pico-8 play session: hold → + tap 🅾

[t = 1 s] hold → ~1s, tap 🅾 ~2×
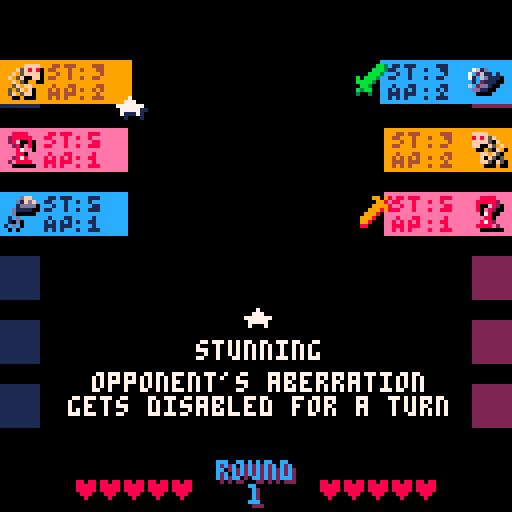

pico-8 cartridge
version 41
__lua__
-- variables --
gamestate="title"

function _init()
 gamestate="title"
 fill_starter_options()
--remove_abi(player_ab,1)
--print(#player_ab)
end

function _draw()
 cls()
 if gamestate=="title" then
  draw_title_screen()
 elseif gamestate=="upgrading" then
  draw_upgrade_screen()
 else
  draw_ab_list()
  draw_e_ab_list()
  draw_battlefield()
  render_sfx()
  draw_lives()
  if (gamestate=="playing") print_abi_tip()
  if gamestate=="victory" then
    c_print("you win", 84, 14)
    print("press ❎ to play again", 20, 96, 5)
   
  elseif gamestate=="defeat" then
    c_print("you lose", 84, 14)
    print("press ❎ to play again", 20, 96, 5)
   
  end
 end
end

function _update()
 if gamestate=="title" then
  update_title_screen()
 elseif gamestate=="playing" then
  update_battle()
 elseif gamestate=="upgrading" then
  update_upgrade_screen()
 elseif gamestate=="victory" then
  update_victory()
 elseif gamestate=="defeat" then
  update_defeat()
 end
end


-->8
-- gameplay --
player_hp = 5
enemy_hp = 5

function init_board()
 selector = 1
 e_select = 1
 selected = nil
 e_selected = nil
 nsel = selector
 player_ab={}
 enemy_ab={}
 player_hp = 5
 for ab in all(perm_player_ab) do
  add_ab(player_ab, copy_ab(ab))
 end
 enemy_hp = 5
 fill_enemy_roster()
 sfx_list = {}
end


function decide_match()
  if(enemy_hp<=0) return 1
  if(player_hp<=0) return -1
  all_e_ab_tired = true
  for e in all(enemy_ab) do
   if (e.sta>0 or e.disabled) all_e_ab_tired=false
  end
  all_ab_tired = true
  for e in all(player_ab) do
   if (e.sta>0 or e.disabled) all_ab_tired=false
  end
  if(all_e_ab_tired and all_ab_tired) return (player_hp > enemy_hp and 1 or -1)
  if(all_e_ab_tired) return 1
  if(all_ab_tired) return -1
  return 0
 end

function victory_con_check()
 if (enemy_hp <=0) return true
 
 
 if (all_ab_tired) return true
 return false
end

function defeat_con_check()
 if (player_hp <=0) return true
 all_ab_tired = true
 
 if (all_ab_tired) return true
 return false
end

function update_title_screen()
 if(btnp(❎)) then
  round_no=1
  gamestate="upgrading"
  --add_ab(perm_player_ab,create_ab(0,4,2,7,8,31))
  fill_starter_options()
  init_board()
  sfx(2)
 end
end

function update_upgrade_screen()
 if(btnp(⬆️)) then
  sfx(0) 
  upg_selector=(upg_selector-2)%3+1
 elseif(btnp(⬇️)) then
  sfx(0) 
  upg_selector=(upg_selector)%3+1
 end
 if(btnp(❎)) then
  add_ab(perm_player_ab, ab_options[upg_selector])
  if(#perm_player_ab<3) then
   if(ab_options[upg_selector].el==0) then
    add_ab(perm_player_ab,generate_starter_companion(1))
    add_ab(perm_player_ab,generate_starter_companion(2))
   elseif(ab_options[upg_selector].el==1) then
    add_ab(perm_player_ab,generate_starter_companion(0))
    add_ab(perm_player_ab,generate_starter_companion(2))
   else
    add_ab(perm_player_ab,generate_starter_companion(0))
    add_ab(perm_player_ab,generate_starter_companion(1))
   end
  end
  init_board()
  gamestate="playing"
  sfx(0)
 end
 if(btnp(🅾️) and #perm_player_ab>1) then
  init_board()
  gamestate="playing"
  sfx(0)
 end
end

function update_victory() 
 if(btnp(❎)) then
  if (round_no%2==0 and #perm_player_ab<6) then
   fill_upgr_options()
   gamestate="upgrading"
  else
   gamestate="playing"
  end
  round_no = round_no+1
  init_board()
  sfx(0)
 end
end

function update_defeat()
 if(btnp(❎)) then
  perm_player_ab = {}
  gamestate="title"
  sfx(0)
 end
end


function update_battle()
    update_sfx()
    while(player_ab[nsel].sta<=0) do
     nsel=(nsel)%#player_ab+1
    end
    if(btnp(⬆️)) then 
     nsel=(selector-2)%#player_ab+1
     while(player_ab[nsel].sta<=0 or player_ab[nsel].disabled) do
       nsel=(nsel-2)%#player_ab+1
     end
    elseif(btnp(⬇️)) then
     nsel=(selector)%#player_ab+1
     while(player_ab[nsel].sta<=0 or player_ab[nsel].disabled) do
      nsel=(nsel)%#player_ab+1
     end
    end
    if(btnp(❎)) then
     --select the aberration
     selected=player_ab[selector]
     --CPU selects its aberration
     e_select=flr(rnd(#enemy_ab))+1
     while(enemy_ab[e_select].sta<=0 or enemy_ab[e_select].disabled) do
      e_select=(e_select-2)%#enemy_ab+1
     end
     e_selected=enemy_ab[e_select]
     --Resolve Combat!!
     --if(selected.abi==3) return 99
     r=resolve_combat(selected, e_selected)
     if (r==-1) then
      create_txt_p("-"..dmg_dealt, 10+6*player_hp, 115, 0, -0.5, 8, 1, 16)
      sfx_dmg()
     elseif (r==1) then 
      create_txt_p("-"..dmg_dealt, 108-6*enemy_hp, 115, 0, -0.5, 8, 1, 16)
      sfx_dmg()
     elseif (r==0) then 
      create_txt_p("-0", 60, 60, 0, -0.5, 6, 5, 16) 
      sfx(6)
     end
     --Resolve post-combat abilities
     -- Stun --
     -- reenable past disabled aberrations
     for ab in all(player_ab) do
      ab.disabled = nil
     end
     for ab in all(enemy_ab) do
      ab.disabled = nil
     end
     -- stun the current ones
     if (selected.abi==4) then
      e_selected.disabled = 1
      create_txt_p("DISABLED", 70, 62, 0, -0.5, 5, 1, 16)
     end
     if (e_selected.abi==4) then
      selected.disabled = 1
      create_txt_p("DISABLED", 30, 62, 0, -0.5, 5, 1, 16)
     end
     -- Mimic --
     if (selected.abi==8 and e_selected.abi>0) then 
      selected.abi=e_selected.abi
      create_txt_p("COPIED", 34, 66, 0, -0.5, 7, 5, 16)
     end
     if (e_selected.abi==8 and selected.abi>0) then
      e_selected.abi=selected.abi
      create_txt_p("COPIED", 74, 66, 0, -0.5, 7, 5, 16)
     end
     -- Cromatic --
     for i, ab in pairs(player_ab) do
      if(ab.abi == 6) then ab.el = e_selected.el
      create_txt_p(el_caps_names[ab.el], 22, 16*i-1, 0, -0.5, el_colors[ab.el], 1, 16) 
      end
     end
     for i, ab in pairs(enemy_ab) do
      if(ab.abi == 6) then ab.el = selected.el
      create_txt_p(el_caps_names[ab.el], 110, 16*i-1, 0, -0.5, el_colors[ab.el], 1, 16) 
      end
     end
     -- Bulk-Up --
     for i,ab in pairs(player_ab) do
      if(ab.abi == 1 and ab != selected) then
        if(rnd(2)>1) then
         ab.atk = ab.atk+1
         create_txt_p("+1", 22, 16*i+6, 0, -0.5, 15, 5, 16)
        end
      end
     end
     for i, ab in pairs(enemy_ab) do
      if(ab.abi == 1) then
        if(rnd(2)>1 and ab!= e_selected) then
         ab.atk = ab.atk+1
         create_txt_p("+1", 110, 16*i+6, 0, -0.5, 15, 5, 16)
        end
      end
     end
    end
    v = decide_match()
    if (v==1) then
     gamestate="victory"
     sfx(1) 
    end
    if (v==-1) then
     gamestate="defeat"
     sfx(2) 
    end
    if(nsel!=selector) sfx(0) 
    selector=nsel

    --if victory_con_check() then
    -- gamestate="victory"
    --elseif defeat_con_check() then
    -- gamestate="defeat"
    --end
   end

-->8
-- ui --
el_caps_names = {
  [0]="BONE",
  [1]="MEAT",
  [2]="NERVE",
  [3]="IRON",
  [4]="PLANT",
  [5]="GHOST",
  [6]="CURSE",
  [7]="ANGEL"
}
el_names = {
  [0]="bone",
  [1]="meat",
  [2]="nerve",
  [3]="iron",
  [4]="plant",
  [5]="ghost",
  [6]="curse",
  [7]="angel"
}
el_colors = {
  [0]=9,
  [1]=14,
  [2]=12,
  [3]=6,
  [4]=4,
  [5]=13,
  [6]=2,
  [7]=15
}
text_c = {[0]=0, [1]=1, [2]=7, [3]=2, [4]=15, [5]=1, [6]=5, [7]=6, [8]=2, [9]=4, [10]=9, [11]=3, [12]=1, [13]=6, [14]=8, [15]=5}
abi_g = {[0]="",[1]="⧗",[2]="☉",[3]="◆",[4]="★",[5]="✽",[6]="●",[7]="♥",[8]="웃",[9]="⌂",[10]="🐱",[11]="ˇ",[12]="♪",[13]="😐"}
abi_tip = {
 [0]={"",""},
 [1]={"growing","50% chance damage increases for every turn not played"}, -- DONE
 [2]={"vicious","on win deals damage to opponent aberration's stamina"}, -- DONE
 [3]={"impervious","halves damage dealt by the opponent's aberration"}, -- DONE
 [4]={"stunning","opponent's aberration gets disabled for a turn"}, -- DONE
 [5]={"draining","removes opponent's aberration ability"},
 [6]={"chromatic","after every turn, changes to the element played by the oponent"}, -- DONE
 [7]={"vampiric","on win restores one heart if it damages the opponent"}, -- DONE
 [8]={"mimic","copies the ability of the opponent's aberration, if any"}, -- DONE
 [9]={"",""},
 [10]={"",""},
 [11]={"",""},
 [12]={"crying","on win gives one stamina to a random aberration you own"}, -- DONE
 [13]={"robot",""}}

ab_name = {
  [30]="mimic",
  [31]="khroma",
  [45]="cipactly",
  [46]="exourus",
  [47]="manaray",
  [64]="skelly",
  [65]="calcius",
  [66]="spikor",
  [80]="trangler",
  [81]="tarcle",
  [82]="harms",
  [96]="seeyu",
  [97]="brian",
  [98]="xyodis",
  [112]="poker",
  [113]="anglo",
  [114]="zukrit",
  [128]="danceria",
  [129]="thorny",
  [130]="fauner",
  [144]="spook",
  [145]="rition",
  [146]="ternalis",
  [160]="darpup",
  [161]="sightful",
  [162]="jawler",
  [176]="naynos",
  [177]="mariel",
  [178]="kew"
}

round_no=1
upg_selector=1
selector = 1
e_select = 1
selected = nil
e_selected = nil
nsel = selector

function c_print(text, y, c)
  y = y or 60
  if c==nil then
    print(text, 64-#tostr(text)*2-1, y)
  else
    print(text, 64-#tostr(text)*2-1, y, c)
  end
end

function cx_print(text, x, y, c)
  x = x or 64
  y = y or 60
  if c==nil then
    print(text, x-#tostr(text)*2-1, y)
  else
    print(text, x-#tostr(text)*2-1, y, c)
  end
end

function c_multi_print(text, y, lim, c)
 y = y or 60
 lim = lim or 128
 t = split(text," ")
 val = ""
 l = 0
 for s in all(t) do
  ss = tostr(s)
  if #val*4+#ss*4>lim then
   c_print(val, y+l, c)
   val = ""
   l = l+6
  end
  val=val.." "..ss
 end
 c_print(val, y+l, c)
end

function print_abi_tip()
 print(abi_g[player_ab[selector].abi], 61, 77, 7)
 c_multi_print(abi_tip[player_ab[selector].abi][1], 85, 96)
 c_multi_print(abi_tip[player_ab[selector].abi][2], 93, 96)
end

function draw_lives()
 for i=1,player_hp do
  print("♥", 12+6*i, 120, 8)
 end
 for i=1,enemy_hp do
  print("♥", 109-6*i, 120, 8)
 end
end

function draw_ui_ab(i, ab, s)
  c = (ab.sta>0 and not ab.disabled and el_colors[ab.el] or 5)
  d = text_c[c]
  rectfill(0, 16*i-s, 31+s, 16*i+10-s, c)
  spr_outln(ab.sp,1+s,16*i+1-s)
  pal(6,d)
  spr(6,11+s,16*i+1-s)
  spr(8,19+s,16*i+1-s)
  spr(7,11+s,16*i+6-s)
  spr(8,19+s,16*i+6-s)
  snum_print(ab.sta,22+s,16*i+1-s)
  snum_print(ab.atk,22+s,16*i+6-s)
  pal(6,6)
  print(abi_g[ab.abi],29+s,16*i+10-s,1)
  print(abi_g[ab.abi],28+s,16*i+9-s,7)
 end

function draw_ui_e_ab(i, ab, s)
 c = (ab.sta>0 and not ab.disabled and el_colors[ab.el] or 5)
 d = text_c[c]
 rectfill(128, 16*i-s, 96-s, 16*i+10-s, c)
 spr_outln(ab.sp,118-s,16*i+1-s,true)
 if(is_strong(player_ab[selector].el, ab.el)) spr(9, 90-s, 16*i+1-s)
 if(is_strong(ab.el, player_ab[selector].el)) spr(10, 90-s, 16*i+1-s)
 pal(6,d)
 spr(6,98-s,16*i+1-s)
 spr(8,107-s,16*i+1-s)
 spr(7,98-s,16*i+6-s)
 spr(8,107-s,16*i+6-s)
 snum_print(ab.sta,110-s,16*i+1-s)
 snum_print(ab.atk,110-s,16*i+6-s)
 pal(6,6)
 print(abi_g[ab.abi],92+s,16*i+10-s,2)
 print(abi_g[ab.abi],91+s,16*i+9-s,7)
end


function draw_selected_ab(i, ab)
 draw_ui_ab(i, ab, 1)
end

function draw_unselected_ab(i, ab)
 draw_ui_ab(i, ab, 0)
end

function draw_e_selected_ab(i, ab)
 draw_ui_e_ab(i, ab, 1)
end

function draw_e_unselected_ab(i, ab)
 draw_ui_e_ab(i, ab, 0)
end

function draw_ab_list()
 for i=1,6 do
  rectfill(0, 16*i, 9, 16*i+10, 1)
 end
 for i, ab in pairs( player_ab ) do
  if selector==i then
  draw_selected_ab(i, ab)
  else
  draw_unselected_ab(i, ab)
  end
 end
end

function draw_e_ab_list()
 for i=1,6 do
  rectfill(128, 16*i, 118, 16*i+10, 2)
 end
 for i, ab in pairs( enemy_ab ) do
  if e_select==i then
  draw_e_selected_ab(i, ab)
  else
  draw_e_unselected_ab(i, ab)
  end
 end
end


function snum_print(val, x, y, c)
 sp=0
 if val>=10 then
 	a=flr(val/10)
 	sspr(8+a*4,0,3,4,x,y)
 	sp=sp+4
 end
 b=val%10
 sspr(8+b*4,0,3,4,x+sp,y)
end

function spr_outln(sp, x, y, flip)
 pal({[0]=0,[1]=0,[2]=0,[3]=0,[4]=0,[5]=0,[6]=0,[7]=0,[8]=0,[9]=0,[10]=0,[11]=0,[12]=0,[13]=0,[14]=0,[15]=0})
 spr(sp,x+1,y+1,1.0,1.0,flip)
 pal()
 spr(sp,x,y,1.0,1.0,flip)
end


function draw_battlefield()
 if(selected!=nil and e_selected!=nil) then
 spr(selected.sp, 40, 64)
 spr(e_selected.sp, 80, 64,1.0,1.0,true)
 end
 print("round", 55, 116, 2)
 print("round", 54, 115, 12)
 print(round_no, 63, 122, 2)
 print(round_no, 62, 121, 12)
end

function draw_title_screen()
 c_print("aberrations", 60, 14)
 --print(#ab_options, 5, 5)
 print("press ❎ to play", 33, 72, 5)
end

function draw_option(i)
  s = i==upg_selector and 1 or 0
  bc = el_colors[ab_options[i].el]
  tc = text_c[bc]
  rectfill(38,2+42*(i-1), 126, 41+42*(i-1), 1)
  rectfill(38+s,2+42*(i-1)-s, 126+s, 41+42*(i-1)-s, bc)
  cx_print(ab_name[ab_options[i].sp], 88+s, 4+42*(i-1)-s, tc)
  --cx_print(icon, 42, 22+42*(i-1), 10)
  spr_outln(ab_options[i].sp, 45+s,  20+42*(i-1)-s)
  print("element:", 62+s, 14+42*(i-1)-s)
  print(el_names[ab_options[i].el], 94+s, 14+42*(i-1)-s)
  print("stamina:"..ab_options[i].sta, 62+s, 21+42*(i-1)-s)
  print("atk points:"..ab_options[i].atk, 62+s, 28+42*(i-1)-s)
  print(abi_g[ab_options[i].abi], 116+s, 5+42*(i-1)-s,1)
  print(abi_g[ab_options[i].abi], 115+s, 4+42*(i-1)-s,7)
  --cx_print(title, 82, 2+42*(i-1), 10)
  --cx_print(title, 82, 2+42*(i-1), 10)

end

function draw_ab_upg_list()
  for i=1,6 do
   rectfill(0, 16*i, 9, 16*i+10, 1)
  end
  for i, ab in pairs( perm_player_ab ) do
   draw_unselected_ab(i, ab)
  end
 end

function draw_upgrade_screen()
  --rectfill(2, 16, 41, 108, 13)
  --rectfill(44, 16, 83, 108, 13)
  --rectfill(86, 16, 125, 108, 13)
 draw_ab_upg_list()
 draw_option(1)
 draw_option(2)
 draw_option(3)
 print("❎: pick",0,114)
 if(#perm_player_ab>1)print("🅾️: skip",0,121)
end
  
-->8
-- aberrations --

--base = {["hp"]=5,["sta"]=3,["atk"]=1,["el"]=0,["abi"]=0,["sp"]=0}
--rock = {["hp"]=5,["sta"]=5,["atk"]=1,["el"]=4,["abi"]=0,["sp"]=16}
--paper = {["hp"]=5,["sta"]=5,["atk"]=1,["el"]=15,["abi"]=0,["sp"]=17}
--scissors = {["hp"]=5,["sta"]=5,["atk"]=1,["el"]=13,["abi"]=0,["sp"]=18}
win_matrix = {[0]={2,5,7},[2]={1,4},[1]={0,3,4},[3]={2,5,6},[4]={0,3,6},[5]={1,4,6},[6]={0, 1, 2},[7]={6}}

ab_options = {}
perm_player_ab={}
player_ab = {}
enemy_ab = {}


function is_strong(el1, el2)
 strong = false
 for e in all(win_matrix[el1]) do
  if (e == el2) strong = true
 end
 return strong
end

function add_ab(l, ab)
 add(l, ab)
end

function remove_abi(l,i)
 del(l, l[i])
end

function create_ab(hp, sta, atk, el, abi, sp, plr)
  plr = plr or 0
  ab = {["hp"]=hp,["sta"]=sta,["atk"]=atk,["el"]=el,["abi"]=abi,["sp"]=sp, ["plr"]=0}
	return ab
end

function copy_ab(ab)
  return create_ab(ab.hp, ab.sta, ab.atk, ab.el, ab.abi, ab.sp, ab.plr)
end

function fill_enemy_roster()
 enemy_ab = {}
 if(round_no<5) then
  for i=1,3 do
   add_ab(enemy_ab, generate_random_ab(flr(rnd(3))))
   enemy_ab[i].abi=0
  end
 else
  for i=1,3 do
   add_ab(enemy_ab, generate_random_ab())
  end
 end
 n = flr((rnd(2)+round_no)/2)
 for i=1,min(n,3) do
  add_ab(enemy_ab, generate_random_ab())
 end
 a = flr((rnd(4)+round_no-2)/3)
 for i=1,a do
  ab = rnd(enemy_ab)
  abi = rnd({1,2,3,4,7,12})
  ab.abi = abi
 end
end

function fill_upgr_options()
  ab_options = {}
  add_ab(ab_options, generate_random_ab())
  add_ab(ab_options, generate_random_ab())
  add_ab(ab_options, generate_random_ab())
end

function fill_starter_options()
  ab_options = {}
  add_ab(ab_options, generate_starter_ab(0))
  add_ab(ab_options, generate_starter_ab(1))
  add_ab(ab_options, generate_starter_ab(2))
end

function generate_rare_ab()
 c = flr(rnd(3))
 if (c==0) then return create_ab(0,4,2,7,6,31) -- Chromatic orb
 elseif (c==1) then return create_ab(0,4,2,7,8,30) -- Mimic
 elseif (c==2) then return create_ab(0,1,6,1,2,45)-- Cipactly
 elseif (c==3) then return create_ab(0,5,2,1,3,46) -- Exobull
 elseif (c==3) then return create_ab(0,7,1,1,4,47) -- Neuray
 end
end

function generate_random_ab(element)
  generate_rares = true
  if(element!=nil) generate_rares = false
  if(generate_rares and rnd(20)>19) return generate_rare_ab()
  element = element or flr(rnd(8))
  gtype = flr(rnd(3))
  sta = 0
  atk = 0
  if gtype==0 then
    sta=3
    atk=2
  elseif gtype==1 then
    sta=5
    atk=1
  else
    sta=2
    atk=3
  end
  if(element==6) sta=sta-1
  if(element==7) then
   sta=sta+2
   atk=atk-1
  end
  ability = rnd(6)>5 and rnd({1,2,3,4,7,12}) or 0
  return create_ab(0,sta,atk,element,ability,64+gtype+16*element)
end

function generate_starter_companion(element)
 return create_ab(0,5,1,element,0,65+16*element)
end

function generate_starter_ab(element)
 ability = rnd({1,2,3,4,7,12})
 return create_ab(0,3,2,element,ability,64+16*element)
end

dmg_dealt = 0
function move(x, y, side)
 win = false
 for val in all(win_matrix[x.el]) do
  if (y.el == val) win=true
 end
 if win then
  -- Reduce player health taking impervious into account
  dmg = x.atk

  if(y.abi==3) dmg = flr(dmg/2)

  if(side==0)  enemy_hp = enemy_hp - dmg
  if(side==1)  player_hp = player_hp - dmg

  dmg_dealt = dmg
  -- Check for ability effects
  if(x.abi==2) then
   y.sta = max(0, y.sta-dmg)
   create_txt_p("-"..dmg, 110-88*side, 16*(selector+side*(e_select-selector))+3, 0, -0.5, 9, 1, 16)
  end
  if(x.abi==7) then
   if(side==0) player_hp=min(5,player_hp+1)
   if(side==1) enemy_hp=min(5,enemy_hp+1)
   create_txt_p("+1", 10+6*player_hp+side*(98-6*enemy_hp-6*player_hp), 115, 0, -0.5, 15, 5, 16)
  end
  if(x.abi==12) then
   if(side==0) then
    i = flr(rnd(#player_ab))+1
    if(i==selector) i=(i-2)%#player_ab+1
    if(i!=selector) then player_ab[i].sta=player_ab[i].sta+1
    create_txt_p("+1", 22, 16*i+3, 0, -0.5, 15, 5, 16) end
   else
    i = flr(rnd(#enemy_ab))+1
    if(i==e_select) i=(i-2)%#enemy_ab+1
    if(i!=e_select) then enemy_ab[i].sta=enemy_ab[i].sta+1
    create_txt_p("+1", 110, 16*i+3, 0, -0.5, 15, 5, 16) end
   end
  end
  return true -- did win
 end
 return false -- did not win
end

function resolve_combat(a, b)
 
 a.sta = a.sta-1
 b.sta = b.sta-1
 -- Check if player won the exchange (0) --
 if move(a, b, 0) then
  --create_txt_p("A WINS B", 50, 20, 0, -0.5, 9, 1, 16)
  return 1
 end
 -- Check if oponent won the exchange (1) --
 if move(b, a, 1) then
  --create_txt_p("B WINS A", 50, 20, 0, -0.5, 9, 1, 16)
  return -1
 end
 -- No win? then return zero --
 return 0
end
-->8
-- controls --

-->8
-- sfx --

sfx_list = {}

function render_txt_p(a)
 print(a.val, a.x+1, a.y+1, a.c2)
 print(a.val, a.x, a.y, a.c1)
end

function render_sfx()
 for e in all(sfx_list) do
  render_txt_p(e)
 end
end

function update_sfx()
 for e in all(sfx_list) do
  update_txt_p(e)
 end
end

function update_txt_p(a)
 a.t = a.t+1
 if a.t>=a.lfsp then
  del(sfx_list, a)
  return
 end
 a.x = a.x+a.dx
 a.y = a.y+a.dy
end

function sfx_dmg()
 if(dmg_dealt==0) then sfx(6)
 elseif(dmg_dealt==1) then sfx(3)
 elseif(dmg_dealt==2) then sfx(4)
 else sfx(5)
 end
end

function create_txt_p(val, x, y, dx, dy, c1, c2, lfsp)
 add(sfx_list, {["val"]=val,["x"]=x,["y"]=y,["dx"]=dx,["dy"]=dy,["c1"]=c1,["c2"]=c2,["t"]=0,["lfsp"]=lfsp})
end
__gfx__
00000000066006000660666060606660066066600660666006606660060006600000000000000bb300099098000e600000000000000000000000000000000000
0000000060606600606006606060600060000060066066606600060060606060600000000000bbb3000099800ee6e66000000000000000000000000000000000
007007006060060006000060666006606660006060600060006006006660666000000000000bbb30000999980e66ee6000000000000000000000000000000000
000770006600666066606600006066606660006066606660660006006060600060000000b0bbb300009998980e66ee6000000000000000000000000000000000
000770000000000000000000000000000000000000000000000000000000000000000000bbbb3000099980000e66ee6000000000000000000000000000000000
0070070000000000000000000000000000000000000000000000000000000000000000000bb30000999800000e66ee6000000000000000000000000000000000
000000000000000000000000000000000000000000000000000000000000000000000000b3bb00009980000000e6e60000000000000000000000000000000000
0000000000000000000000000000000000000000000000000000000000000000000000003003000088000000000e600000000000000000000000000000000000
0000660007777700660000760000000000000000000000000000ffff0000f0f0f0070700a0000000000015000005550000000000000000000500555000000000
0005670007ddd7700660077000000000000000000000000000f5f8f800000f0f0f05770790000555001155500055990000000000000000000050585000888000
0055660007777770006667000000000000000000000000000f05ffff0050008f50fff0f080000959001195500555555000000000000000000050555008877700
0156567007dddd7000066000000000000000000000000000f05f00ff000f00ff0f5f5f008005155001115555851555d8000000000000000001555000087777c0
1565667007777770007767000000000000000000000000000f05000005f505005f00ffff555151050115559598d55d88000000000000000010555550087777c0
1566666507dddd708880088800000000000000000000000005f0ff002f000f50050f0f8f500150050159a555a9d51d9a00000000000000001015500500777cc0
111666550777777080800808000000000000000000000000505f0f0055f5f5f0055f0fff1005000501115a5500551500000000000000000000100500000ccc00
0115551000777770088008800000000000000000000000005f05ff00252525005000000f10050015111111150011110000000000000000000100050000000000
000000000000000000006700000001ee0000000000000000000088ee008888000087870000000300000700000b3bb3b00000000000002220007800780001dd00
0000000000000000000067000000022e00000000000000000028887802888280028888800bb0b2b0006a7b00033b3b3b000000002802888000f077f0001ddcd0
000000000000000000018810000012220000000000000000028828880282008008888880030b28230007bb803328382000000000282e800007ffff770ddddddd
0000000000000000011111100000222000000000000000002888220000280080888282880000b2b0001832000322b2b00000000022676880f7f8ff870d1d1d1d
00000000000000001116117000012e000000000000000000288282e0000820008e828088000333300003b8b003bb2b30000000002e787688f75fff700d0d0d0d
000000000000000001101100001222ee0000000000000000288280800008800088e2008800b300b001b8b300003202b00000000002676288f575fff00c0d0d0c
000000000000000001001100012222200000000000000000288220200028280082800028033b0bb001232bb80302003000000000008e8028f5f50407060c0c06
0000000000000000000011001111112e00000000000000002002000002e888808820008803033000001111300000000000000000022888004545040400060600
000000000000000000000000000000000000000000000000000000000000dff00000d66002002200000eee002002200000000000000000000000000000000000
000000000000000000000000000000000000000000000000000d1670000d1fdf0d00c6c000022ee000e0e0002200202200000000000000000000000000000000
000000000000000000000000000000000000000000000000101162c70001dddd0d00d660002e00e000eeee000e00e0e000000000000000000000000000000000
000000000000000000000000000000000000000000000000111d6c1700d1111000d00d06020e002000eee00020eeeee000000000000000000000000000000000
00000000000000000000000000000000000000000000000001112c1c00d00000010dd66d02e0ee0000e0e00002e0e00000000000000000000000000000000000
000000000000000000000000000000000000000000000000001dd2c6010d000001d00606000e2000000e00002eeeee0200000000000000000000000000000000
00000000000000000000000000000000000000000000000000011dd0010d00000000d60020200002002020000e0200e000000000000000000000000000000000
0000000000000000000000000000000000000000000000000000000010d0000000006000000ee200000200002202202200000000000000000000000000000000
0000ffff0000f0f0f007070000000000000000000000000000000000000000000000000000000000000000000000000000000000000000000000000000000000
00f5f8f800000f0f0f05770700000000000000000000000000000000000000000000000000000000000000000000000000000000000000000000000000000000
0f05ffff0050008f50fff0f000000000000000000000000000000000000000000000000000000000000000000000000000000000000000000000000000000000
f05f00ff000f00ff0f5f5f0000000000000000000000000000000000000000000000000000000000000000000000000000000000000000000000000000000000
0f05000005f505005f00ffff00000000000000000000000000000000000000000000000000000000000000000000000000000000000000000000000000000000
05f0ff002f000f50050f0f8f00000000000000000000000000000000000000000000000000000000000000000000000000000000000000000000000000000000
505f0f0055f5f5f0055f0fff00000000000000000000000000000000000000000000000000000000000000000000000000000000000000000000000000000000
5f05ff00252525005000000f00000000000000000000000000000000000000000000000000000000000000000000000000000000000000000000000000000000
00008888008888000087870000000000000000000000000000000000000000000000000000000000000000000000000000000000000000000000000000000000
0028887802888880028888e000000000000000000000000000000000000000000000000000000000000000000000000000000000000000000000000000000000
02882888028600800888888000000000000000000000000000000000000000000000000000000000000000000000000000000000000000000000000000000000
28882200002800808882828800000000000000000000000000000000000000000000000000000000000000000000000000000000000000000000000000000000
2882e280000870008e82808800000000000000000000000000000000000000000000000000000000000000000000000000000000000000000000000000000000
288280800008800088e2008e00000000000000000000000000000000000000000000000000000000000000000000000000000000000000000000000000000000
28822020002878008280002800000000000000000000000000000000000000000000000000000000000000000000000000000000000000000000000000000000
2002000002e888808820008800000000000000000000000000000000000000000000000000000000000000000000000000000000000000000000000000000000
000000000000dff00000d66000000000000000000000000000000000000000000000000000000000000000000000000000000000000000000000000000000000
000d1670000d1fdf0d00c6c000000000000000000000000000000000000000000000000000000000000000000000000000000000000000000000000000000000
101162c70001dddd0d00d66100000000000000000000000000000000000000000000000000000000000000000000000000000000000000000000000000000000
111d6c1700d1111000d00d0600000000000000000000000000000000000000000000000000000000000000000000000000000000000000000000000000000000
01112c1c00d00000100dd66d00000000000000000000000000000000000000000000000000000000000000000000000000000000000000000000000000000000
001dd2c6010d000001d0060600000000000000000000000000000000000000000000000000000000000000000000000000000000000000000000000000000000
00011dd0010d00000000d60000000000000000000000000000000000000000000000000000000000000000000000000000000000000000000000000000000000
0000000010d00000000d600000000000000000000000000000000000000000000000000000000000000000000000000000000000000000000000000000000000
a0000000000015000005550000000000000000000000000000000000000000000000000000000000000000000000000000000000000000000000000000000000
90000555001155500055990000000000000000000000000000000000000000000000000000000000000000000000000000000000000000000000000000000000
80000959001195500555555000000000000000000000000000000000000000000000000000000000000000000000000000000000000000000000000000000000
8005155001115555851555d800000000000000000000000000000000000000000000000000000000000000000000000000000000000000000000000000000000
555151050115559598d55d8800000000000000000000000000000000000000000000000000000000000000000000000000000000000000000000000000000000
500150050159a555a9d51d9a00000000000000000000000000000000000000000000000000000000000000000000000000000000000000000000000000000000
1005000501115a550055150000000000000000000000000000000000000000000000000000000000000000000000000000000000000000000000000000000000
10050015111111150011110000000000000000000000000000000000000000000000000000000000000000000000000000000000000000000000000000000000
00000300000700000b3bb3b000000000000000000000000000000000000000000000000000000000000000000000000000000000000000000000000000000000
0bb0b2b0006a7b00033b3b3b00000000000000000000000000000000000000000000000000000000000000000000000000000000000000000000000000000000
030b28230007bb803328382000000000000000000000000000000000000000000000000000000000000000000000000000000000000000000000000000000000
0000b2b0001832000322b2b000000000000000000000000000000000000000000000000000000000000000000000000000000000000000000000000000000000
000333300003b8b003bb2b3000000000000000000000000000000000000000000000000000000000000000000000000000000000000000000000000000000000
00b300b001b8b300003202b000000000000000000000000000000000000000000000000000000000000000000000000000000000000000000000000000000000
033b0bb001232bb80302003000000000000000000000000000000000000000000000000000000000000000000000000000000000000000000000000000000000
03033000001111300000000000000000000000000000000000000000000000000000000000000000000000000000000000000000000000000000000000000000
02002200000eee002002200000000000000000000000000000000000000000000000000000000000000000000000000000000000000000000000000000000000
00022ee000e0e0002200202200000000000000000000000000000000000000000000000000000000000000000000000000000000000000000000000000000000
002e00e000eeee000e00e0e000000000000000000000000000000000000000000000000000000000000000000000000000000000000000000000000000000000
020e002000eee00020eeeee000000000000000000000000000000000000000000000000000000000000000000000000000000000000000000000000000000000
02e0ee0000e0e00002e0e00000000000000000000000000000000000000000000000000000000000000000000000000000000000000000000000000000000000
000e2000000e00002eeeee0200000000000000000000000000000000000000000000000000000000000000000000000000000000000000000000000000000000
20200002002020000e0200e000000000000000000000000000000000000000000000000000000000000000000000000000000000000000000000000000000000
000ee200000200002202202200000000000000000000000000000000000000000000000000000000000000000000000000000000000000000000000000000000
00000550000015500010755000000000000000000000000000000000000000000000000000000000000000000000000000000000000000000000000000000000
55005550155557500100555500000000000000000000000000000000000000000000000000000000000000000000000000000000000000000000000000000000
55005755575751000505575500000000000000000000000000000000000000000000000000000000000000000000000000000000000000000000000000000000
55555555051155001505171700000000000000000000000000000000000000000000000000000000000000000000000000000000000000000000000000000000
55555550505557501555110000000000000000000000000000000000000000000000000000000000000000000000000000000000000000000000000000000000
55555150505751550555110000000000000000000000000000000000000000000000000000000000000000000000000000000000000000000000000000000000
55115050101515751505717000000000000000000000000000000000000000000000000000000000000000000000000000000000000000000000000000000000
50105050001101151501155500000000000000000000000000000000000000000000000000000000000000000000000000000000000000000000000000000000
000aa00000007000007aa70000000000000000000000000000000000000000000000000000000000000000000000000000000000000000000000000000000000
0a77777a000aa7000700007000000000000000000000000000000000000000000000000000000000000000000000000000000000000000000000000000000000
a000007700a7a770007aa70000000000000000000000000000000000000000000000000000000000000000000000000000000000000000000000000000000000
a07770770aaa77770000077700000000000000000000000000000000000000000000000000000000000000000000000000000000000000000000000000000000
0078707700aaaaa00077778700000000000000000000000000000000000000000000000000000000000000000000000000000000000000000000000000000000
0077077a000aaa000770777700000000000000000000000000000000000000000000000000000000000000000000000000000000000000000000000000000000
00a777a00000a0000707000700000000000000000000000000000000000000000000000000000000000000000000000000000000000000000000000000000000
0000a000000000000a0a000000000000000000000000000000000000000000000000000000000000000000000000000000000000000000000000000000000000
